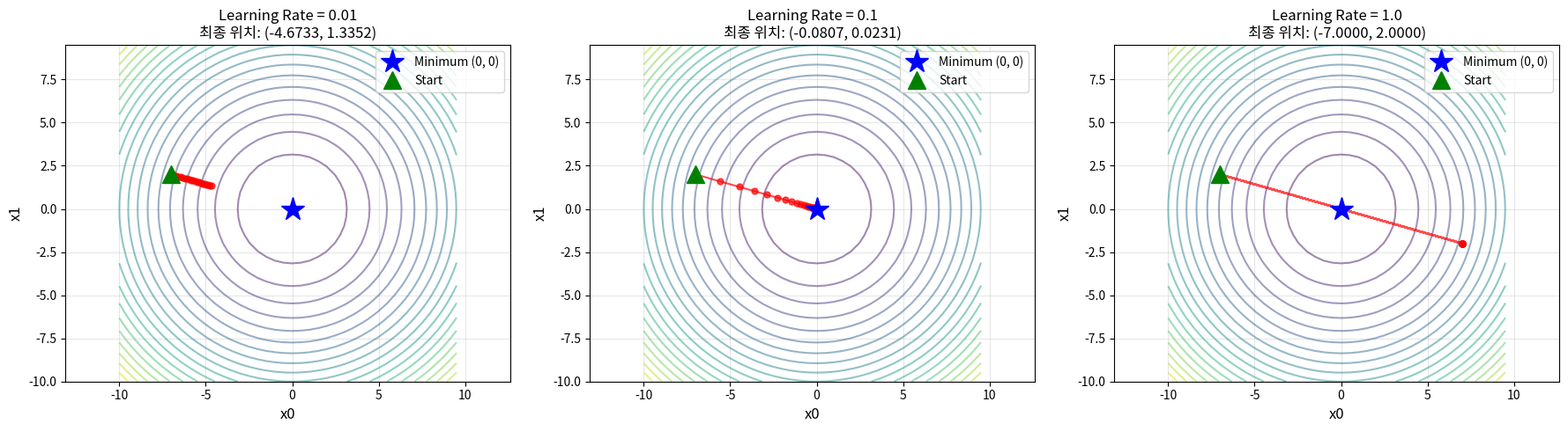

Write the Python code that produced this figure. (Note: this script raises an exception after producing the figure.)
"""
==========================================
04. 경사하강법 (Gradient Descent)
==========================================
강의 페이지 12 내용

f(x0, x1) = x0² + x1² 함수의 최솟값을 경사하강법으로 찾습니다.
산을 내려가는 것과 같은 원리입니다!
"""

import numpy as np
import matplotlib.pyplot as plt
from mpl_toolkits.mplot3d import Axes3D


def function_2d(x):
    """
    f(x0, x1) = x0² + x1²
    
    최솟값: (0, 0)에서 0
    """
    return x[0]**2 + x[1]**2


def numerical_gradient(f, x):
    """
    수치 미분으로 기울기 계산
    
    Args:
        f: 미분할 함수
        x: 위치 (벡터)
    
    Returns:
        각 위치에서의 기울기
    """
    h = 1e-4  # 작은 값
    grad = np.zeros_like(x)
    
    for idx in range(x.size):
        tmp_val = x[idx]
        
        # f(x + h) 계산
        x[idx] = tmp_val + h
        fxh1 = f(x)
        
        # f(x - h) 계산
        x[idx] = tmp_val - h
        fxh2 = f(x)
        
        # 중앙 차분
        grad[idx] = (fxh1 - fxh2) / (2 * h)
        x[idx] = tmp_val  # 원래 값 복원
    
    return grad


def gradient_descent(f, init_x, lr=0.1, step_num=100):
    """
    경사하강법
    
    Args:
        f: 최소화할 함수
        init_x: 초기 위치
        lr: 학습률
        step_num: 반복 횟수
    
    Returns:
        최종 위치, 이동 경로
    """
    x = init_x.copy()
    x_history = [x.copy()]
    
    for i in range(step_num):
        grad = numerical_gradient(f, x)
        x = x - lr * grad  # 핵심: 기울기 반대 방향으로 이동
        x_history.append(x.copy())
    
    return x, np.array(x_history)


def visualize_gradient_descent():
    """경사하강법 과정 시각화"""
    
    # 초기 위치
    init_x = np.array([-7.0, 2.0])
    
    # 다양한 학습률로 실험
    learning_rates = [0.01, 0.1, 1.0]
    
    fig, axes = plt.subplots(1, 3, figsize=(18, 5))
    
    for idx, lr in enumerate(learning_rates):
        x_final, x_history = gradient_descent(
            function_2d, init_x.copy(), lr=lr, step_num=20
        )
        
        # 등고선 그리기
        x = np.arange(-10, 10, 0.5)
        y = np.arange(-10, 10, 0.5)
        X, Y = np.meshgrid(x, y)
        Z = X**2 + Y**2
        
        axes[idx].contour(X, Y, Z, levels=20, cmap='viridis', alpha=0.5)
        axes[idx].plot(x_history[:, 0], x_history[:, 1], 'ro-', 
                      markersize=5, linewidth=1.5, alpha=0.7)
        axes[idx].plot(0, 0, 'b*', markersize=20, label='Minimum (0, 0)')
        axes[idx].plot(init_x[0], init_x[1], 'g^', markersize=15, label='Start')
        
        axes[idx].set_xlabel('x0', fontsize=12)
        axes[idx].set_ylabel('x1', fontsize=12)
        axes[idx].set_title(f'Learning Rate = {lr}\n최종 위치: ({x_final[0]:.4f}, {x_final[1]:.4f})', 
                          fontsize=12)
        axes[idx].legend()
        axes[idx].grid(True, alpha=0.3)
        axes[idx].axis('equal')
    
    plt.tight_layout()
    plt.savefig('/home/claude/neural_network_examples/gradient_descent.png', dpi=80)
    plt.close()
    print("그래프 저장됨: gradient_descent.png")


def visualize_3d():
    """3D 시각화"""
    fig = plt.figure(figsize=(12, 8))
    ax = fig.add_subplot(111, projection='3d')
    
    # 표면 그리기
    x = np.arange(-10, 10, 0.5)
    y = np.arange(-10, 10, 0.5)
    X, Y = np.meshgrid(x, y)
    Z = X**2 + Y**2
    
    ax.plot_surface(X, Y, Z, cmap='viridis', alpha=0.6)
    
    # 경사하강 경로
    init_x = np.array([-7.0, 2.0])
    x_final, x_history = gradient_descent(
        function_2d, init_x.copy(), lr=0.1, step_num=20
    )
    
    z_history = np.array([function_2d(x) for x in x_history])
    ax.plot(x_history[:, 0], x_history[:, 1], z_history, 
            'r.-', markersize=8, linewidth=2, label='Gradient Descent Path')
    
    ax.set_xlabel('x0')
    ax.set_ylabel('x1')
    ax.set_zlabel('f(x0, x1)')
    ax.set_title('Gradient Descent on f(x0, x1) = x0² + x1²', fontsize=14)
    ax.legend()
    
    plt.tight_layout()
    plt.savefig('/home/claude/neural_network_examples/gradient_descent_3d.png', dpi=80)
    plt.close()
    print("그래프 저장됨: gradient_descent_3d.png")


def step_by_step_example():
    """단계별 예제"""
    print("\n=== 경사하강법 단계별 예제 ===")
    print("함수: f(x0, x1) = x0² + x1²")
    print("최솟값: (0, 0)에서 0")
    
    init_x = np.array([-3.0, 4.0])
    lr = 0.1
    
    print(f"\n초기 위치: {init_x}")
    print(f"학습률: {lr}")
    print(f"\n반복   현재 위치           기울기              함수값")
    print("-" * 70)
    
    x = init_x.copy()
    for i in range(10):
        grad = numerical_gradient(function_2d, x)
        f_val = function_2d(x)
        print(f"{i:>3}    [{x[0]:>7.4f}, {x[1]:>7.4f}]   "
              f"[{grad[0]:>7.4f}, {grad[1]:>7.4f}]   {f_val:>7.4f}")
        x = x - lr * grad
    
    print(f"\n최종 위치: {x}")
    print(f"최종 함수값: {function_2d(x):.4f}")


if __name__ == "__main__":
    print("=" * 50)
    print("경사하강법 (Gradient Descent) 실습")
    print("=" * 50)
    
    # 단계별 예제
    step_by_step_example()
    
    # 시각화
    print("\n그래프 생성 중...")
    visualize_gradient_descent()
    visualize_3d()
    
    print("\n" + "=" * 50)
    print("핵심 정리:")
    print("- 학습률이 너무 작으면: 학습이 느림")
    print("- 학습률이 너무 크면: 발산 (튕겨나감)")
    print("- 적절한 학습률 선택이 중요!")
    print("=" * 50)
